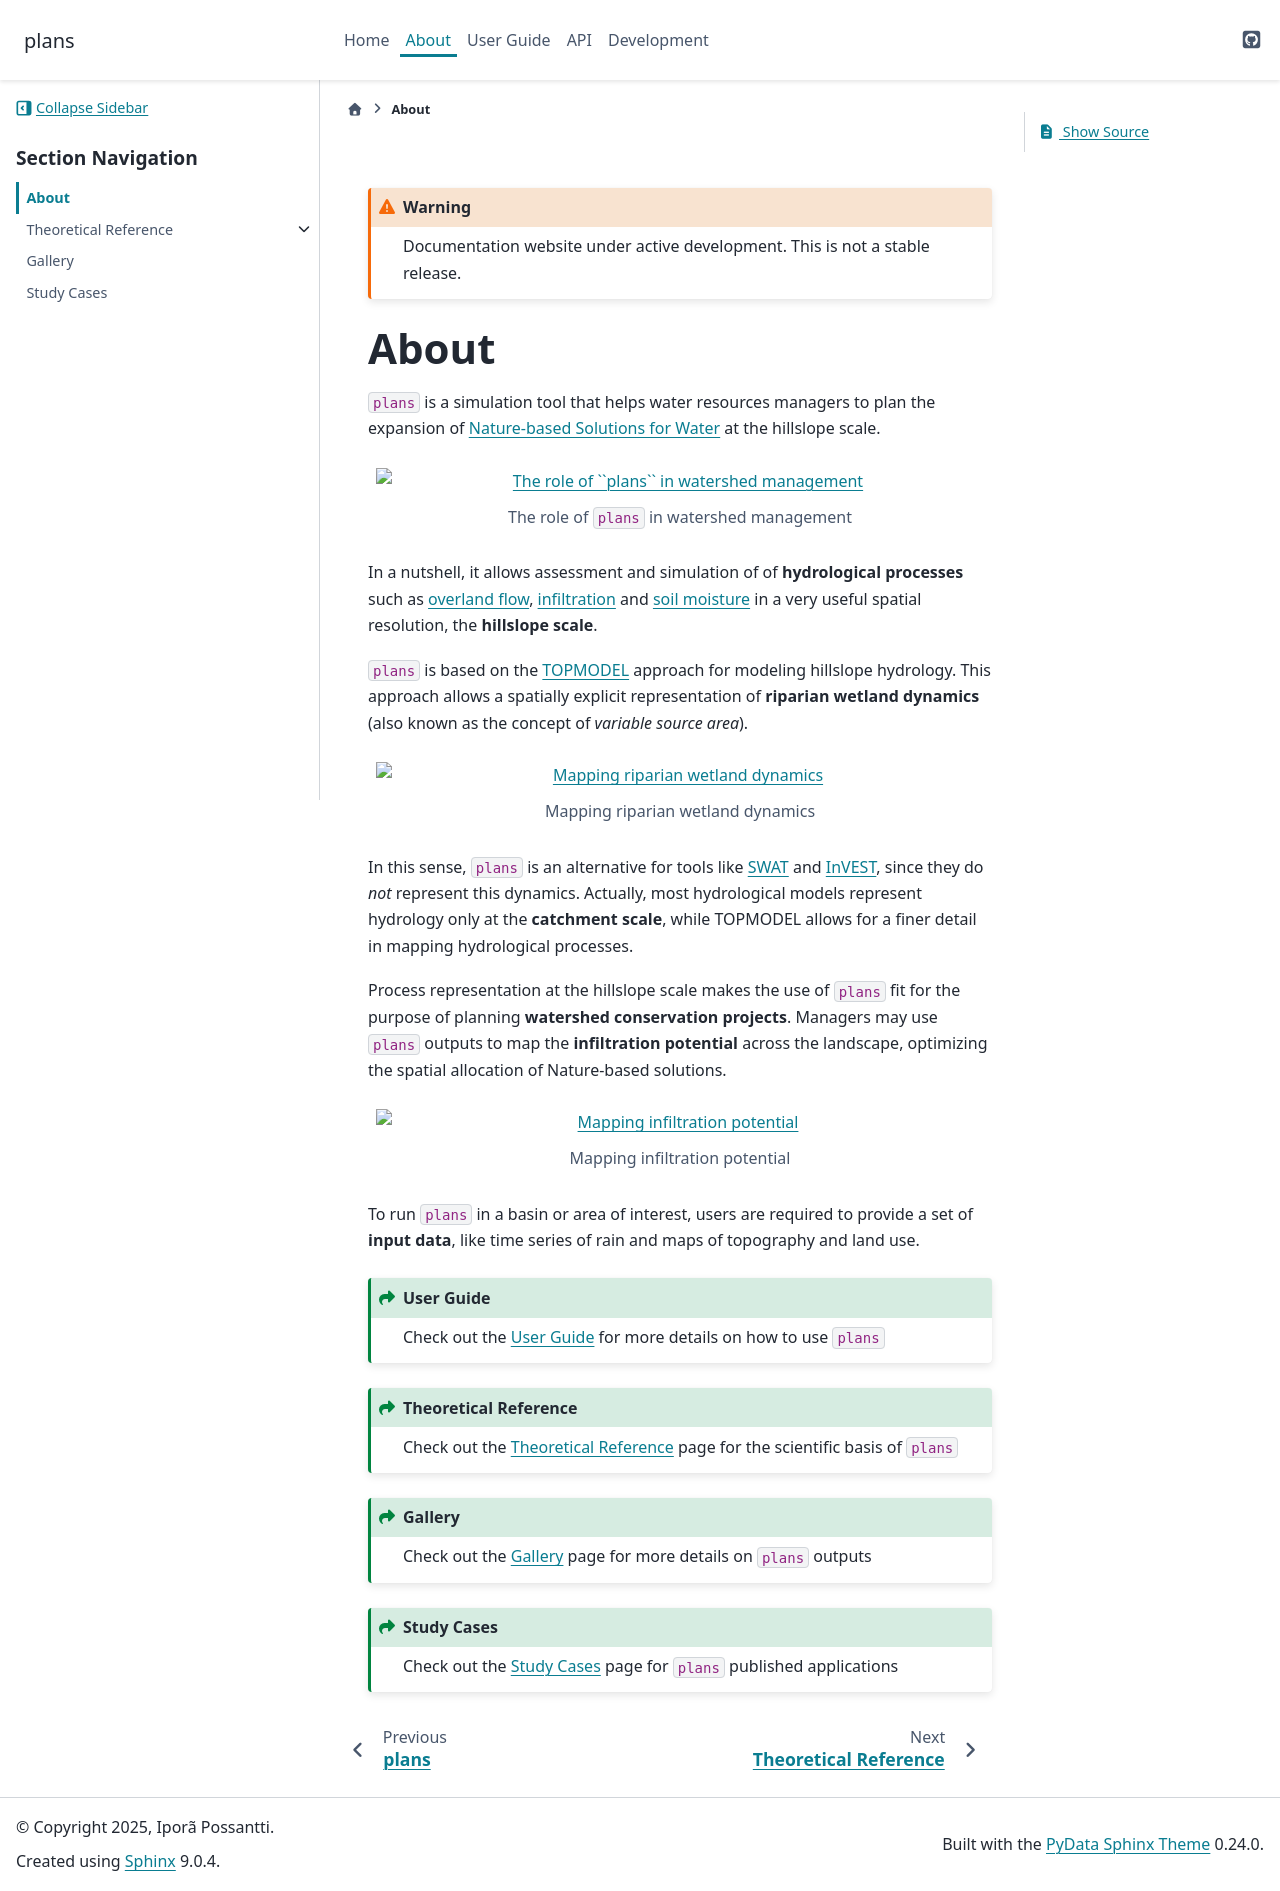

repository: iporepos/plans · page: about.html · generator: sphinx

.. include:: ./includes/external_links.rst

.. include:: ./includes/warning_development.rst

.. _about:

About
######################################################################

.. include:: ./includes/short_description.rst

.. include:: ./figs/about.rst

In a nutshell, it allows assessment and simulation of of **hydrological processes**
such as `overland flow`_, `infiltration`_ and `soil moisture`_ in a very useful
spatial resolution, the **hillslope scale**.

``plans`` is based on the `TOPMODEL`_ approach for modeling hillslope hydrology.
This approach allows a spatially explicit representation of **riparian wetland dynamics**
(also known as the concept of *variable source area*).

.. include:: ./figs/riparian_wetlands.rst

In this sense, ``plans`` is an alternative for tools like `SWAT`_ and `InVEST`_,
since they do *not* represent this dynamics. Actually, most hydrological models
represent hydrology only at the **catchment scale**, while TOPMODEL allows for
a finer detail in mapping hydrological processes.

Process representation at the hillslope scale makes the use of ``plans`` fit
for the purpose of planning **watershed conservation projects**. Managers may
use ``plans`` outputs to map the **infiltration potential** across the landscape,
optimizing the spatial allocation of Nature-based solutions.

.. include:: ./figs/infiltration_pot.rst

To run ``plans`` in a basin or area of interest, users are required to provide
a set of **input data**, like time series of rain and maps of topography and land use.

.. admonition:: User Guide
   :class: seealso

   Check out the :ref:`User Guide <userguide>` for more details on how to use ``plans``

.. admonition:: Theoretical Reference
   :class: seealso

   Check out the :ref:`Theoretical Reference <theory>` page for the scientific basis of ``plans``

.. admonition:: Gallery
   :class: seealso

   Check out the :ref:`Gallery <gallery>` page for more details on ``plans`` outputs

.. admonition:: Study Cases
   :class: seealso

   Check out the :ref:`Study Cases <cases>` page for ``plans`` published applications



.. toctree::
   :maxdepth: 1
   :hidden:

   About <self>
   theory
   gallery
   cases
